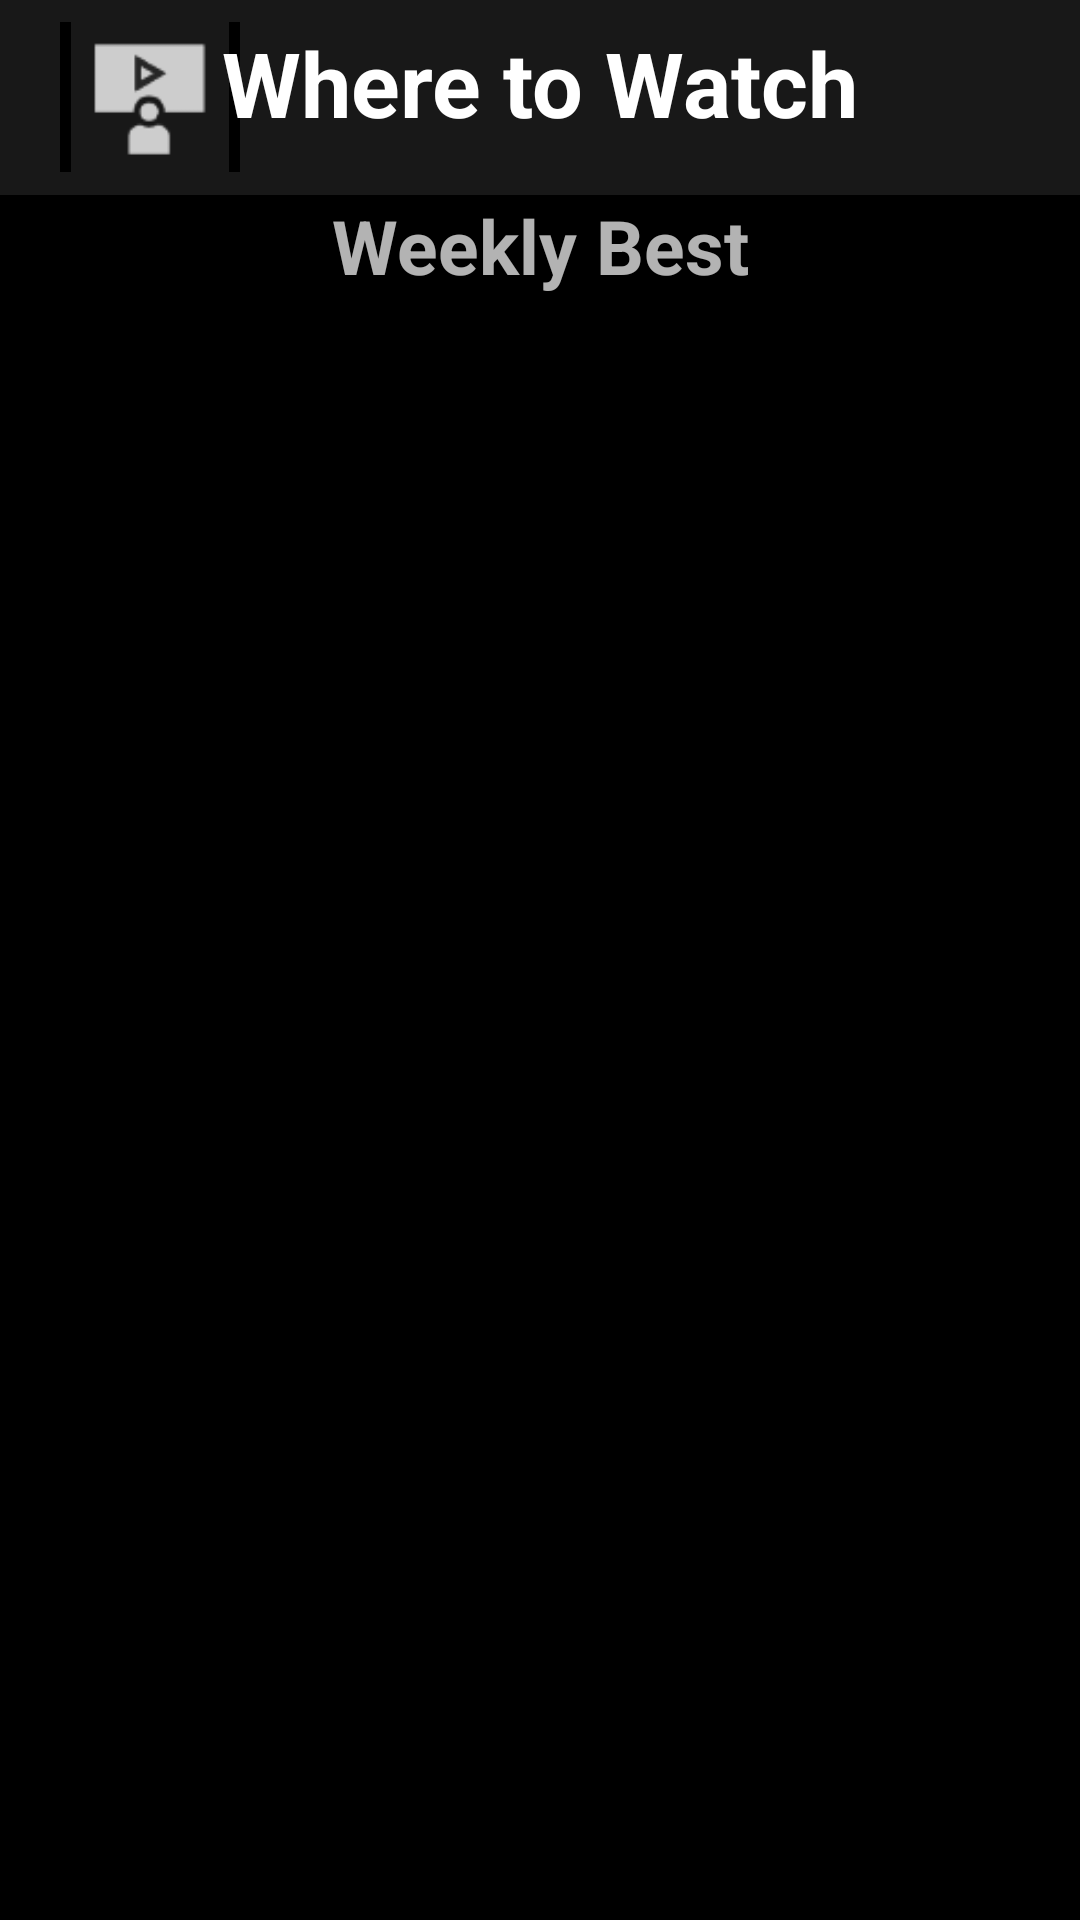

The Android layout XML behind this screen, and the referenced resources:
<!-- AndroidManifest.xml: application theme Theme.AppCompat.NoActionBar -->
<!-- res/layout/fragment_ranking.xml -->
<?xml version="1.0" encoding="utf-8"?>
<androidx.constraintlayout.widget.ConstraintLayout
    xmlns:android="http://schemas.android.com/apk/res/android"
    android:layout_width="match_parent"
    android:layout_height="match_parent"
    xmlns:app="http://schemas.android.com/apk/res-auto"
    xmlns:tools="http://schemas.android.com/tools"
    android:background="@color/black">
    <com.google.android.material.navigation.NavigationView
        android:id="@+id/navTop"
        android:layout_width="match_parent"
        android:layout_height="65dp"
        android:background="@color/blackGrey"
        app:layout_constraintTop_toTopOf="parent">
        <ImageView
            android:layout_width="60dp"
            android:layout_height="50dp"
            android:src="@drawable/logo"
            android:background="@color/black"
            android:scaleType="fitCenter"
            android:layout_gravity="center_vertical"
            android:layout_marginLeft="20dp"/>
        <TextView
            android:layout_width="wrap_content"
            android:layout_height="50dp"
            android:layout_gravity="center_vertical|center_horizontal"
            android:text="Where to Watch"
            android:textColor="@color/white"
            android:textStyle="bold"
            android:textSize="30sp"/>
    </com.google.android.material.navigation.NavigationView>

    <TextView
        android:id="@+id/tvRanking"
        android:layout_width="match_parent"
        android:layout_height="wrap_content"
        android:gravity="center_horizontal"
        android:text="Weekly Best"
        android:textSize="25sp"
        android:textStyle="bold"
        app:layout_constraintEnd_toEndOf="parent"
        app:layout_constraintStart_toStartOf="parent"
        app:layout_constraintTop_toBottomOf="@id/navTop" />
    <FrameLayout
        android:id="@+id/frameRanking"
        android:layout_width="match_parent"
        android:layout_height="0dp"
        app:layout_constraintTop_toBottomOf="@id/tvRanking"
        app:layout_constraintBottom_toBottomOf="parent"/>
    <androidx.recyclerview.widget.RecyclerView
        android:id="@+id/rvRanking"
        android:layout_width="match_parent"
        android:layout_height="0dp"
        app:layout_constraintTop_toTopOf="@id/frameRanking"
        app:layout_constraintBottom_toBottomOf="@id/frameRanking"
        tools:listitem="@layout/img_item"
        android:layout_marginTop="10dp"/>
</androidx.constraintlayout.widget.ConstraintLayout>
<!-- res/layout/img_item.xml (included above) -->
<?xml version="1.0" encoding="utf-8"?>
<androidx.constraintlayout.widget.ConstraintLayout xmlns:android="http://schemas.android.com/apk/res/android"
    android:layout_width="180dp"
    android:layout_height="280dp"
    xmlns:app="http://schemas.android.com/apk/res-auto">

    <ImageView xmlns:android="http://schemas.android.com/apk/res/android"
        android:id="@+id/ivPoster"
        android:layout_width="wrap_content"
        android:layout_height="wrap_content"
        app:layout_constraintStart_toStartOf="parent"
        app:layout_constraintTop_toTopOf="parent"
        android:layout_marginLeft="5dp"
        android:layout_marginRight="3dp"
        android:layout_marginTop="5dp"
        android:adjustViewBounds="true"/>

</androidx.constraintlayout.widget.ConstraintLayout>
<!-- resources referenced by this layout -->
<resources>
  <color name="black">#FF000000</color>
  <color name="blackGrey">#181818</color>
  <color name="white">#FFFFFFFF</color>
  <!-- drawable logo: png bitmap (drawable, 1283 bytes) -->
</resources>
